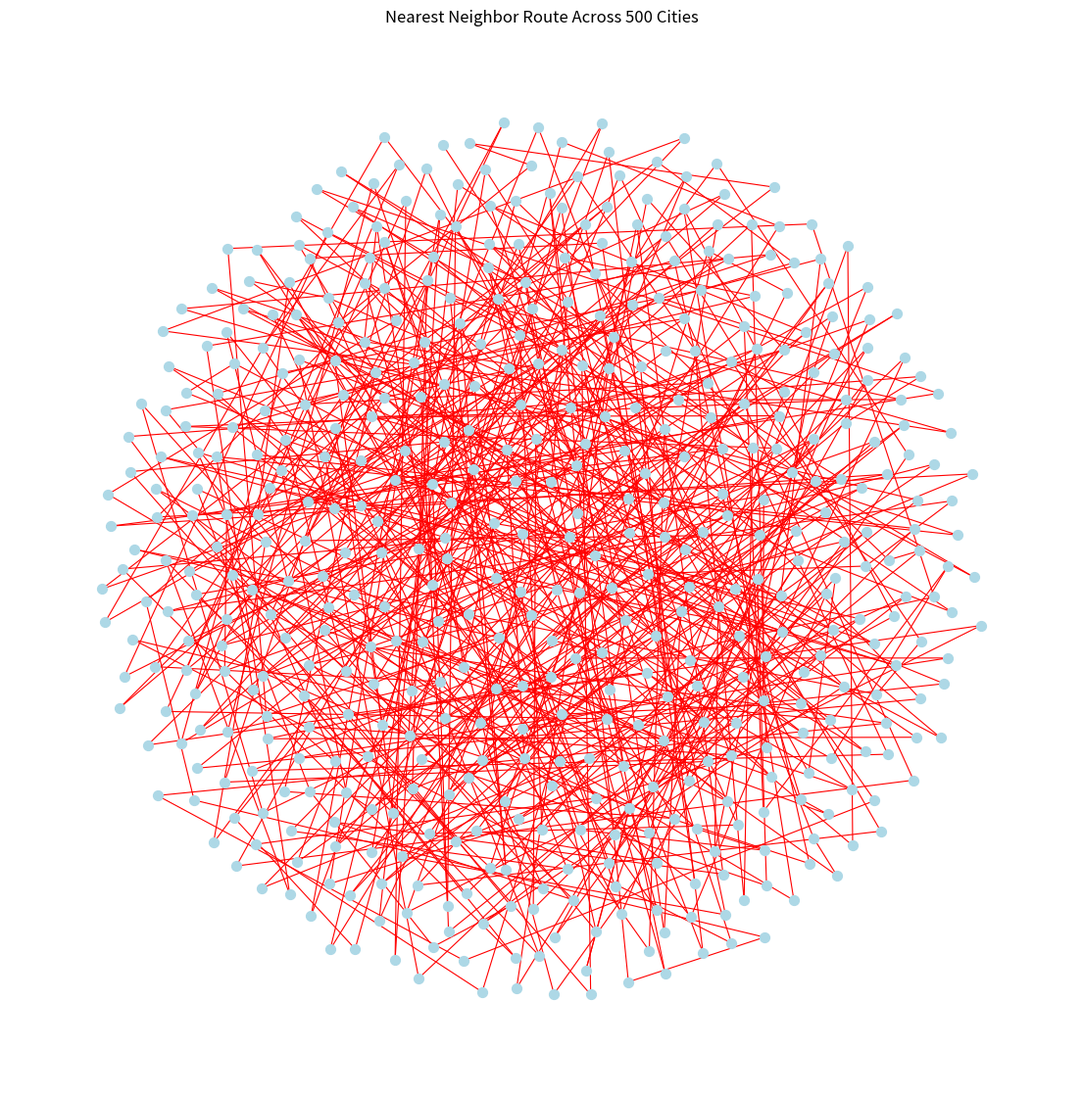

Recreate this plot in Python.
# src/classical_routing.py
import networkx as nx
import matplotlib.pyplot as plt
import time
import random

def create_graph(n=500):
    """
    Create a weighted complete graph of n cities.
    Distances are random integers (1 to 100).
    """
    G = nx.complete_graph(n)
    for u, v in G.edges():
        G[u][v]['weight'] = random.randint(1, 100)
    return G

def nearest_neighbor_routing(G, start=0):
    """
    Nearest Neighbor heuristic: pick the closest unvisited city each step.
    """
    visited = [start]
    nodes = list(G.nodes)
    nodes.remove(start)
    current = start
    while nodes:
        next_node = min(nodes, key=lambda x: G[current][x]['weight'])
        visited.append(next_node)
        nodes.remove(next_node)
        current = next_node
    return visited

def plot_route(G, route, show_labels=False):
    """
    Plot only the final route edges over the city layout (no intermediate animation).
    Warning: 500 cities will look messy!
    """
    pos = nx.spring_layout(G, seed=42)  # layout for nodes
    plt.figure(figsize=(14, 14))

    # draw only nodes
    nx.draw_networkx_nodes(G, pos, node_size=50, node_color='lightblue')

    # optionally draw labels (will look chaotic for 500)
    if show_labels:
        nx.draw_networkx_labels(G, pos, font_size=5)

    # draw only the route edges
    route_edges = [(route[i], route[i+1]) for i in range(len(route)-1)]
    nx.draw_networkx_edges(G, pos, edgelist=route_edges, edge_color='red', width=0.8)

    plt.title("Nearest Neighbor Route Across 500 Cities")
    plt.axis("off")
    plt.show()

if __name__ == "__main__":
    G = create_graph(500)
    start_time = time.time()
    route = nearest_neighbor_routing(G)
    end_time = time.time()

    print("Route length (number of cities visited):", len(route))
    print("First 15 cities in route:", route[:15], "...")
    print("Time taken:", round(end_time - start_time, 4), "seconds")

    plot_route(G, route, show_labels=False)  # labels off for clarity
